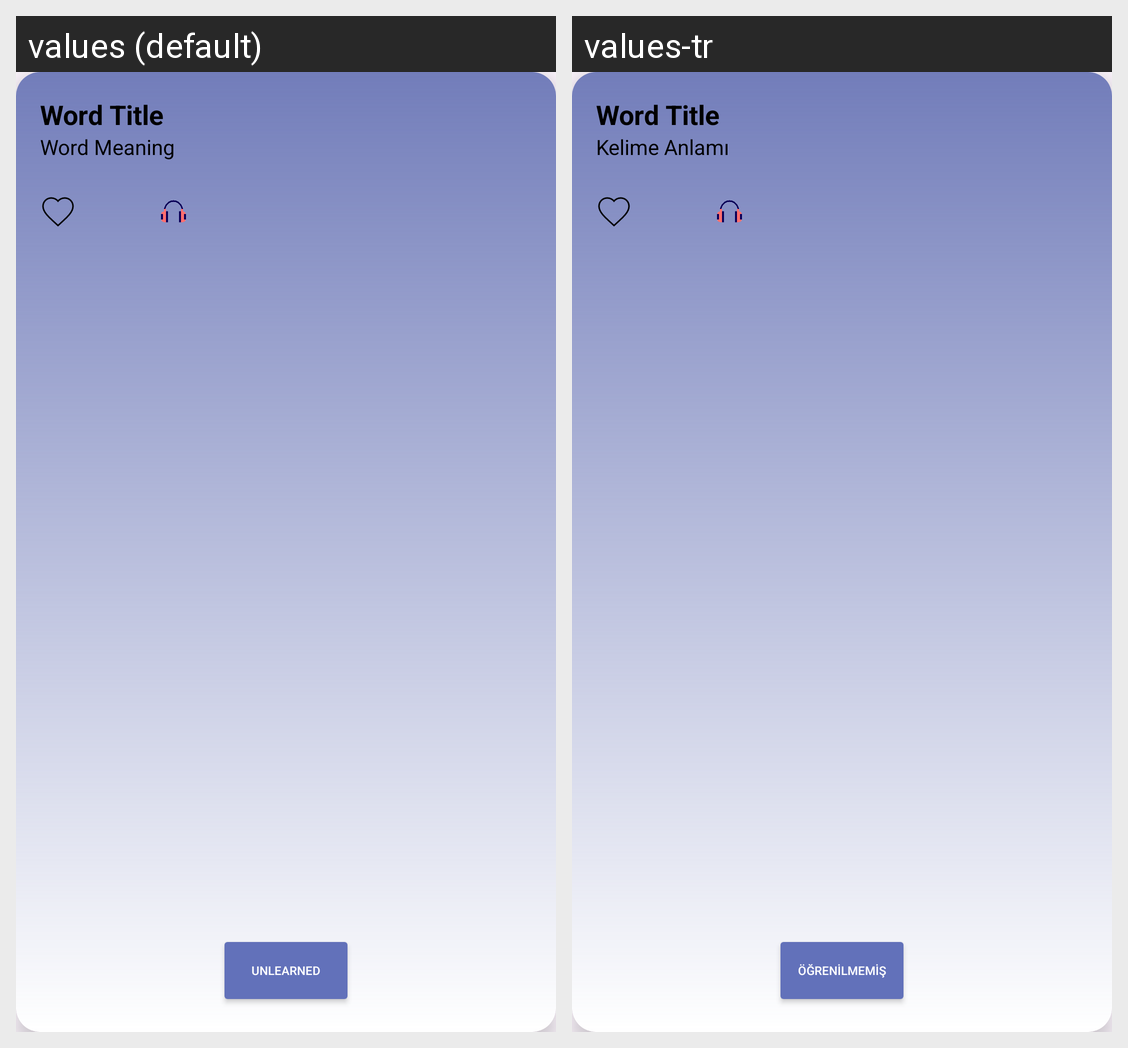

Locale-by-locale string values for the Android screen shown in this grid:
Android screen res/layout/learned_word_item.xml rendered under 2 locales, left to right: values (default), values-tr. Device: Nexus 5 (rendered at 1080×1920; each locale shown at half size, 540×960, under a caption strip naming it); theme Theme.WordMonster.
Strings drawn on this screen, with the default value and each locale's value (text and hints the layout hard-codes, and strings that could not be matched under every locale, appear in the picture but are not listed):

word_meaning
  values: Word Meaning
  values-tr: Kelime Anlamı

unLearned
  values: UnLearned
  values-tr: Öğrenilmemiş
